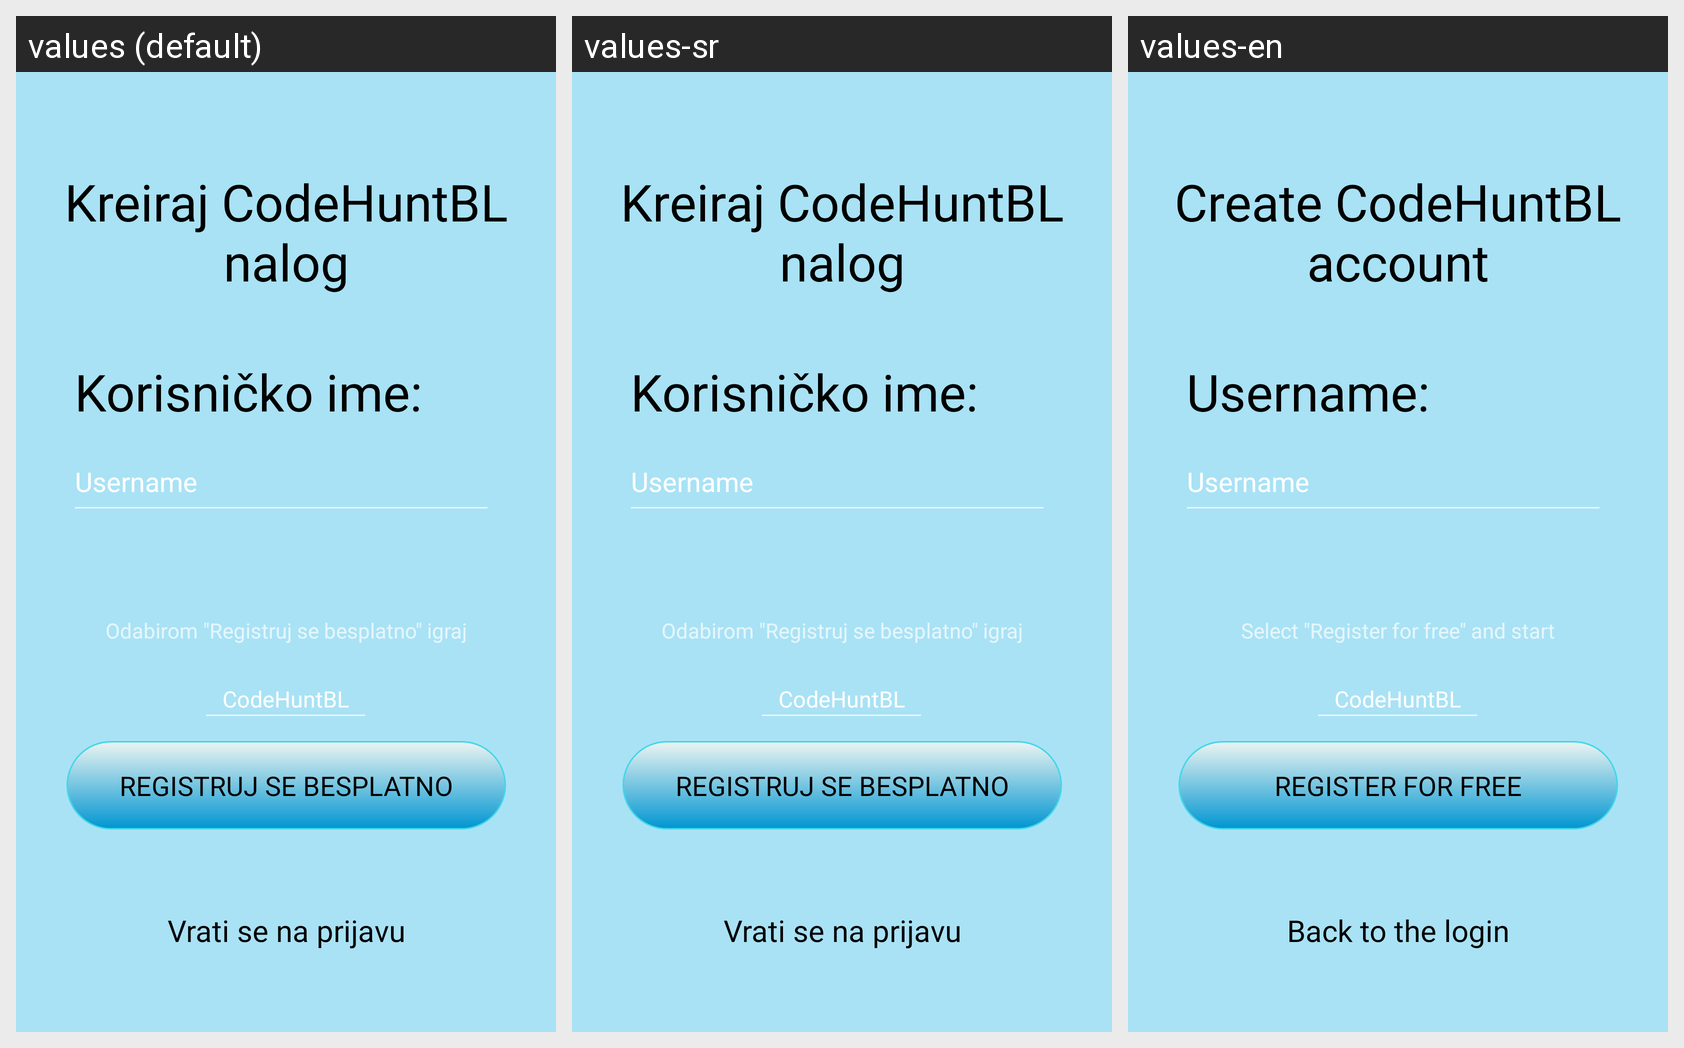

Locale-by-locale string values for the Android screen shown in this grid:
Android screen res/layout/singup_page.xml rendered under 3 locales, left to right: values (default), values-sr, values-en. Device: Nexus 5 (rendered at 1080×1920; each locale shown at half size, 540×960, under a caption strip naming it); theme Theme.AppCompat.NoActionBar.
Strings drawn on this screen, with the default value and each locale's value (text and hints the layout hard-codes, and strings that could not be matched under every locale, appear in the picture but are not listed):

kreiraj_nalog
  values: Kreiraj CodeHuntBL nalog
  values-sr: Kreiraj CodeHuntBL nalog
  values-en: Create CodeHuntBL account

korisni_ko_ime
  values: Korisničko ime:
  values-sr: Korisničko ime:
  values-en: Username:

registruj_se
  values: REGISTRUJ SE BESPLATNO
  values-sr: REGISTRUJ SE BESPLATNO
  values-en: REGISTER FOR FREE

username
  values: Username
  values-sr: Username
  values-en: Username

vrati_se_na_prijavu
  values: Vrati se na prijavu
  values-sr: Vrati se na prijavu
  values-en: Back to the login

text
  values: Odabirom "Registruj se besplatno" igraj
  values-sr: Odabirom "Registruj se besplatno" igraj
  values-en: Select "Register for free" and start

codehunt
  values: CodeHuntBL
  values-sr: CodeHuntBL
  values-en: CodeHuntBL
